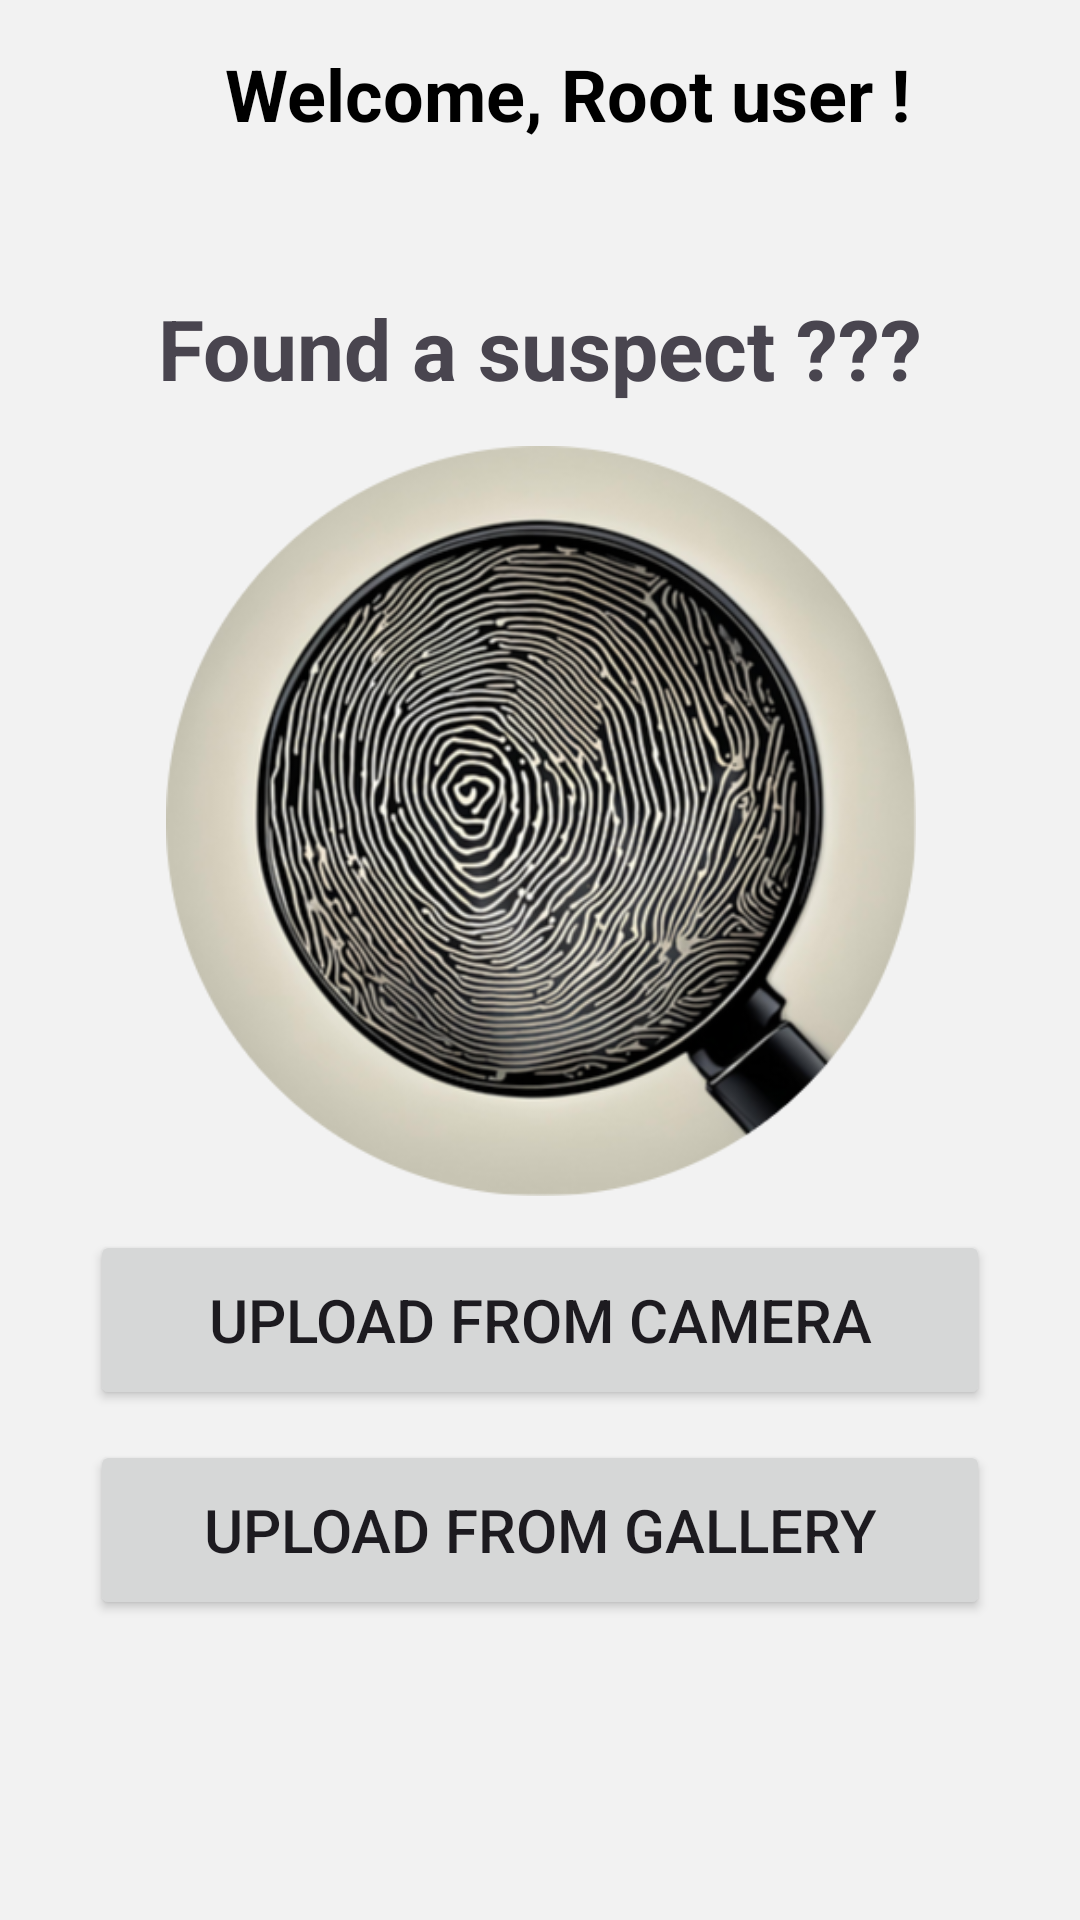

Produce the Android XML layout that renders to this screen, including the resource entries it uses.
<!-- AndroidManifest.xml: application theme Theme.CrimeRek -->
<!-- res/layout/fragment_home.xml -->
<?xml version="1.0" encoding="utf-8"?>
<androidx.constraintlayout.widget.ConstraintLayout xmlns:android="http://schemas.android.com/apk/res/android"
    xmlns:app="http://schemas.android.com/apk/res-auto"
    xmlns:tools="http://schemas.android.com/tools"
    android:layout_width="match_parent"
    android:layout_height="match_parent"
    android:background="@color/bgColor"
    tools:context=".HomeFragment">

    


    <View
        android:id="@+id/view"
        android:layout_width="wrap_content"
        android:layout_height="55dp"
        android:background="@color/bgColor"
        app:layout_constraintEnd_toEndOf="parent"
        app:layout_constraintStart_toStartOf="parent"
        app:layout_constraintTop_toTopOf="parent" />

    <ImageView
        android:id="@+id/imageView"
        android:layout_width="40dp"
        android:layout_height="48dp"
        android:layout_marginStart="5dp"
        android:layout_marginTop="5dp"
        android:src="@drawable/baseline_arrow_back_24"
        app:layout_constraintStart_toStartOf="parent"
        app:layout_constraintTop_toTopOf="parent" />
    

    <TextView
        android:id="@+id/welcomeMessage"
        android:layout_width="wrap_content"
        android:layout_height="wrap_content"
        android:layout_marginStart="30dp"
        android:layout_marginTop="15dp"
        android:textStyle="bold"
        android:text="Welcome, Root user !"
        android:textColor="@android:color/black"
        android:textSize="24sp"
        app:layout_constraintStart_toEndOf="@+id/imageView"
        app:layout_constraintTop_toTopOf="parent" />

    <ImageView
        android:id="@+id/imagePerson"
        android:layout_width="40dp"
        android:layout_height="48dp"
        android:layout_marginTop="5dp"
        android:layout_marginEnd="5dp"
        android:src="@drawable/login_person"
        app:layout_constraintEnd_toEndOf="parent"
        app:layout_constraintTop_toTopOf="parent" />


    
    <TextView
        android:id="@+id/textView2"
        android:layout_width="wrap_content"
        android:layout_height="wrap_content"
        android:layout_marginTop="50dp"
        android:minHeight="40dp"
        android:text="Found a suspect ???"
        android:textSize="28sp"
        android:textStyle="bold"
        app:layout_constraintEnd_toEndOf="parent"
        app:layout_constraintHorizontal_bias="0.5"
        app:layout_constraintStart_toStartOf="parent"
        app:layout_constraintTop_toBottomOf="@+id/welcomeMessage" />

    <ImageView
        android:id="@+id/imageView2"
        android:layout_width="250dp"
        android:layout_height="250dp"
        android:src="@drawable/crimerek_logo_modified"
        app:layout_constraintBottom_toTopOf="@+id/linearLayout"
        app:layout_constraintEnd_toEndOf="parent"
        app:layout_constraintHorizontal_bias="0.503"
        app:layout_constraintStart_toStartOf="parent"
        app:layout_constraintTop_toBottomOf="@+id/textView2" />

    <LinearLayout
        android:id="@+id/linearLayout"
        android:layout_width="wrap_content"
        android:layout_height="wrap_content"
        android:layout_marginBottom="100dp"
        android:orientation="vertical"
        app:layout_constraintBottom_toBottomOf="parent"
        app:layout_constraintEnd_toEndOf="parent"
        app:layout_constraintHorizontal_bias="0.5"
        app:layout_constraintStart_toStartOf="parent">

        <Button
            android:id="@+id/cameraButton"
            android:layout_width="300dp"
            android:layout_height="60dp"
            android:layout_marginHorizontal="10dp"
            android:text="Upload from Camera"
            android:textSize="20sp"
            />

        <Button
            android:id="@+id/galleryButton"
            android:layout_width="300dp"
            android:layout_height="60dp"
            android:layout_marginTop="10dp"
            android:layout_marginHorizontal="10dp"
            android:text="Upload from Gallery"
            android:textSize="20sp"
            />

    </LinearLayout>


</androidx.constraintlayout.widget.ConstraintLayout>
<!-- resources referenced by this layout -->
<resources>
  <color name="bgColor">#F2F2F2</color>
  <!-- drawable crimerek_logo_modified: png bitmap (drawable, 269492 bytes) -->
  <style name="Theme.CrimeRek" parent="Base.Theme.CrimeRek" />
  <style name="Base.Theme.CrimeRek" parent="Theme.Material3.DayNight.NoActionBar">
          
          
      </style>
</resources>
